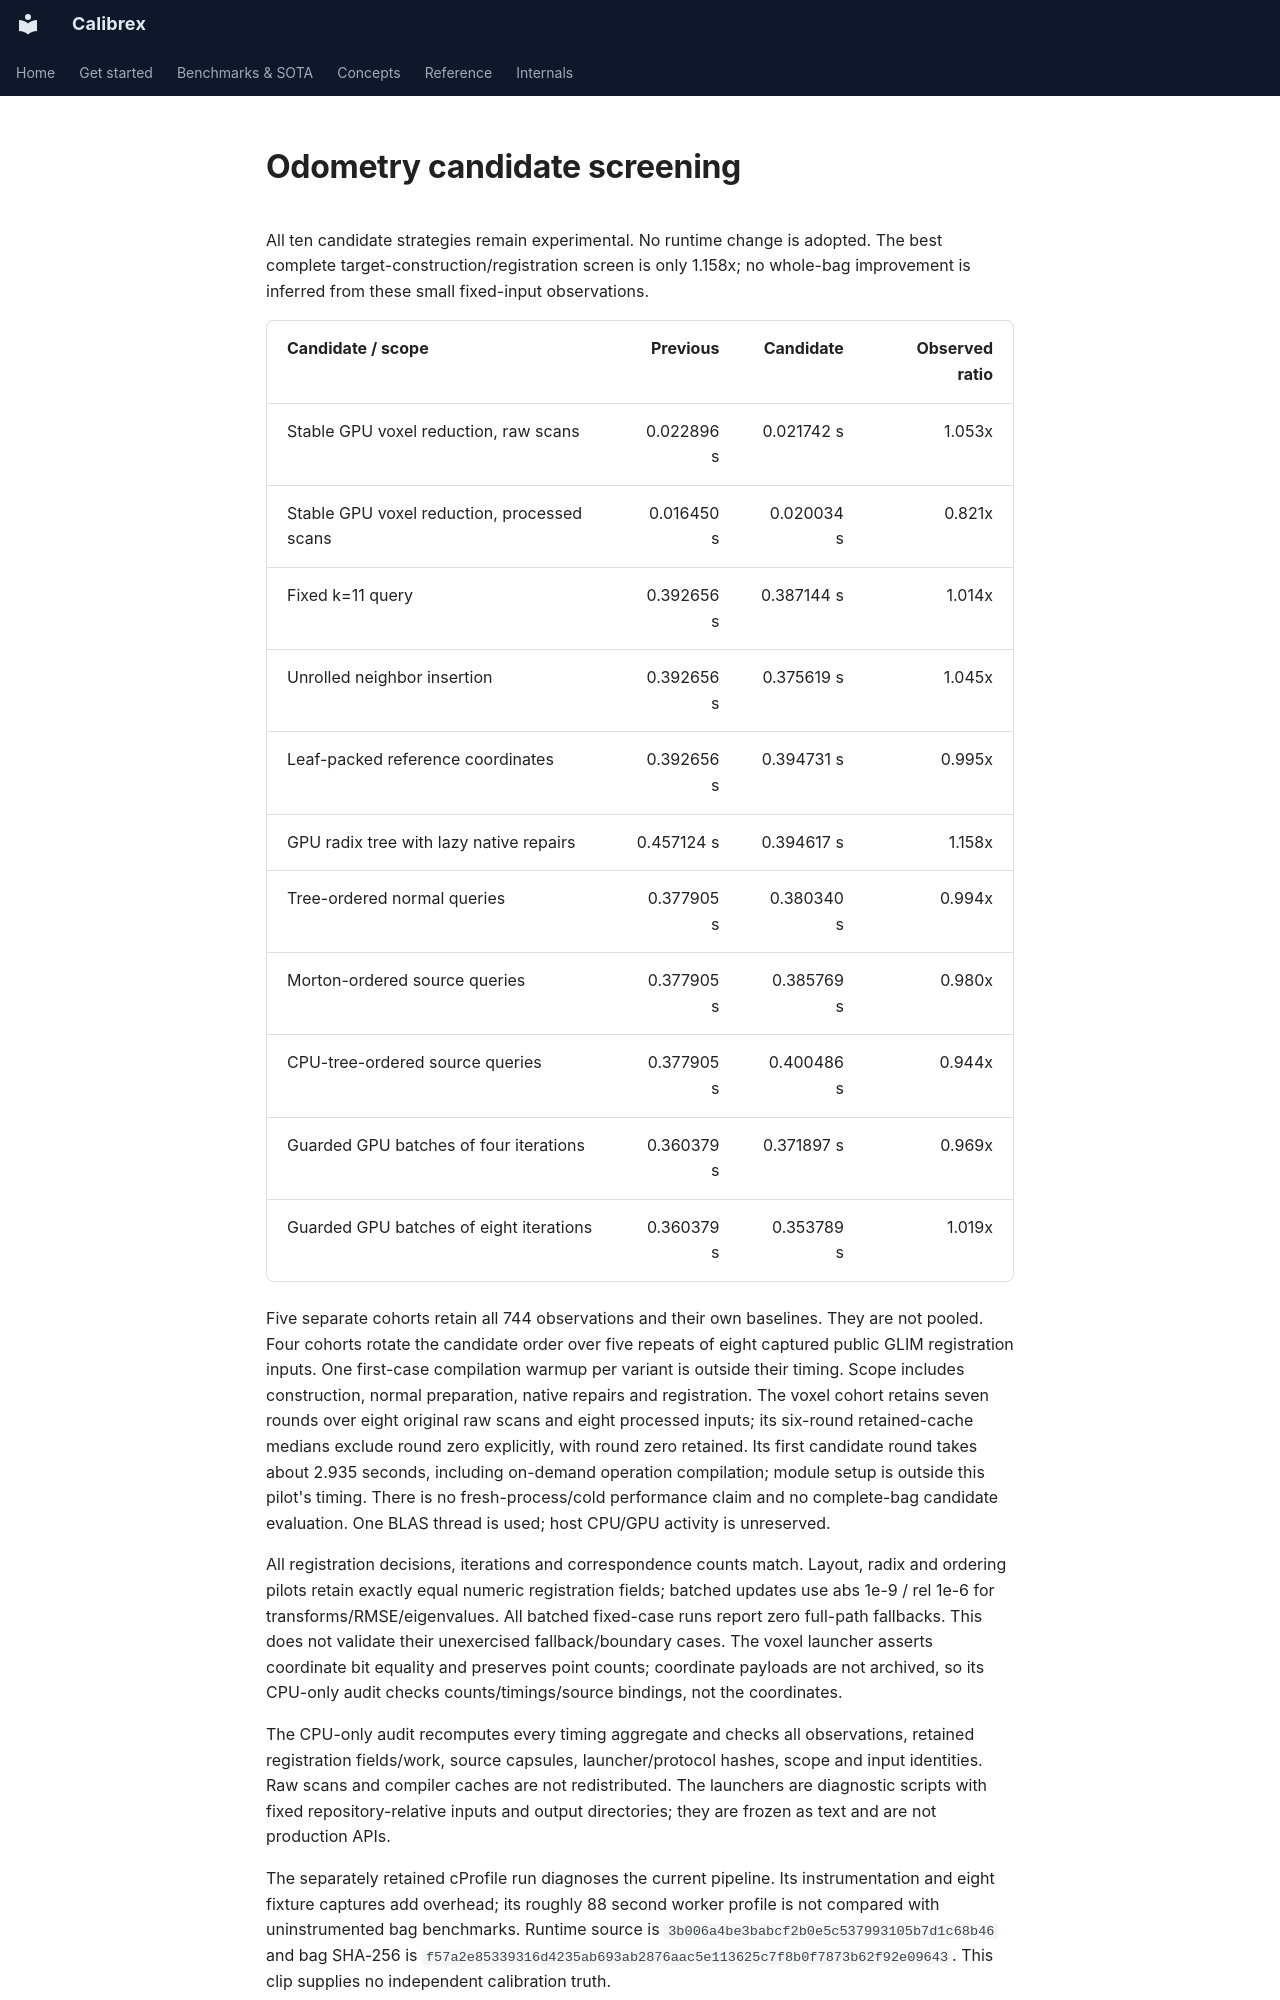

repository: rsasaki0109/Calibrex · page: assets/odometry_candidate_screen/index.html · generator: mkdocs

# Odometry candidate screening

All ten candidate strategies remain experimental. No runtime change is adopted.
The best complete target-construction/registration screen is only 1.158x; no
whole-bag improvement is inferred from these small fixed-input observations.

| Candidate / scope | Previous | Candidate | Observed ratio |
| --- | ---: | ---: | ---: |
| Stable GPU voxel reduction, raw scans | 0.022896 s | 0.021742 s | 1.053x |
| Stable GPU voxel reduction, processed scans | 0.016450 s | 0.020034 s | 0.821x |
| Fixed k=11 query | 0.392656 s | 0.387144 s | 1.014x |
| Unrolled neighbor insertion | 0.392656 s | 0.375619 s | 1.045x |
| Leaf-packed reference coordinates | 0.392656 s | 0.394731 s | 0.995x |
| GPU radix tree with lazy native repairs | 0.457124 s | 0.394617 s | 1.158x |
| Tree-ordered normal queries | 0.377905 s | 0.380340 s | 0.994x |
| Morton-ordered source queries | 0.377905 s | 0.385769 s | 0.980x |
| CPU-tree-ordered source queries | 0.377905 s | 0.400486 s | 0.944x |
| Guarded GPU batches of four iterations | 0.360379 s | 0.371897 s | 0.969x |
| Guarded GPU batches of eight iterations | 0.360379 s | 0.353789 s | 1.019x |

Five separate cohorts retain all 744 observations and their own baselines.
They are not pooled. Four cohorts rotate the candidate order over five repeats
of eight captured public GLIM registration inputs. One first-case compilation
warmup per variant is outside their timing. Scope includes construction,
normal preparation, native repairs and registration. The voxel cohort retains
seven rounds over eight original raw scans and eight processed inputs; its
six-round retained-cache medians exclude round zero explicitly, with round zero
retained. Its first candidate round takes about 2.935 seconds, including
on-demand operation compilation; module setup is outside this pilot's timing.
There is no fresh-process/cold performance claim and no complete-bag candidate
evaluation. One BLAS thread is used; host CPU/GPU activity is unreserved.

All registration decisions, iterations and correspondence counts match. Layout,
radix and ordering pilots retain exactly equal numeric registration fields;
batched updates use abs 1e-9 / rel 1e-6 for transforms/RMSE/eigenvalues. All
batched fixed-case runs report zero full-path fallbacks. This does not validate
their unexercised fallback/boundary cases. The voxel launcher asserts coordinate
bit equality and preserves point counts; coordinate payloads are not archived,
so its CPU-only audit checks counts/timings/source bindings, not the coordinates.

The CPU-only audit recomputes every timing aggregate and checks all observations,
retained registration fields/work, source capsules, launcher/protocol hashes,
scope and input identities. Raw scans and compiler caches are not redistributed.
The launchers are diagnostic scripts with fixed repository-relative inputs and
output directories; they are frozen as text and are not production APIs.
